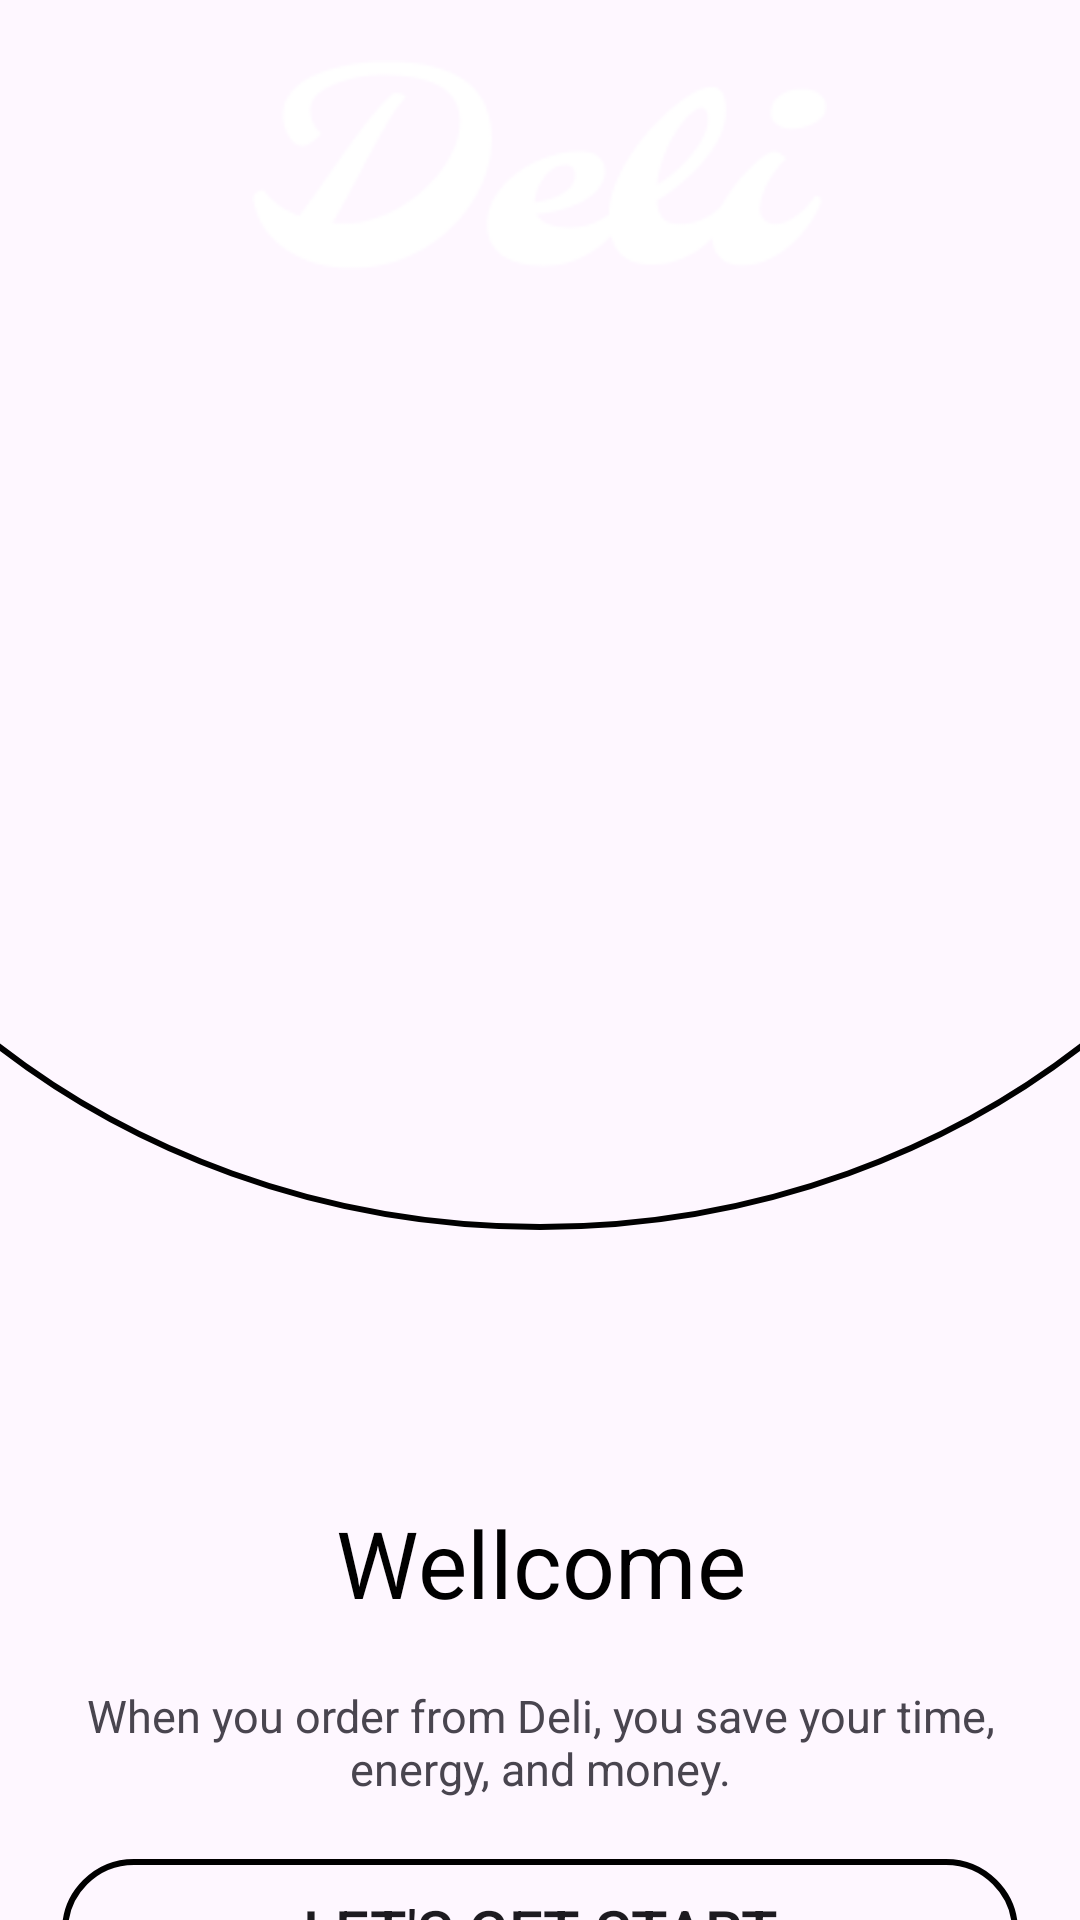

Layout XML and referenced resources for this Android screen:
<!-- AndroidManifest.xml: application theme Theme.Restaurant_Project -->
<!-- res/layout/fragment_intro_main.xml -->
<?xml version="1.0" encoding="utf-8"?>
<androidx.constraintlayout.widget.ConstraintLayout xmlns:android="http://schemas.android.com/apk/res/android"
    xmlns:tools="http://schemas.android.com/tools"
    android:layout_width="match_parent"
    android:layout_height="match_parent"
    xmlns:app="http://schemas.android.com/apk/res-auto"
    tools:context=".IntroMainFragment">

    <RelativeLayout
        android:id="@+id/relative_layout"
        android:layout_width="match_parent"
        android:layout_height="500dp"
        android:background="@drawable/circle_bottom_border"
        android:layout_weight="1"
        app:layout_constraintTop_toTopOf="parent"
        app:layout_constraintLeft_toLeftOf="parent">

        <ImageView
            android:layout_width="wrap_content"
            android:layout_height="70dp"
            android:src="@drawable/logo"
            android:layout_centerInParent="true"
            android:layout_alignParentTop="true"
            android:layout_margin="20dp"
            />

    </RelativeLayout>

    <TextView
        android:id="@+id/tv_wellcome"
        android:layout_width="match_parent"
        android:layout_height="wrap_content"
        android:layout_weight="1"
        app:layout_constraintTop_toBottomOf="@+id/relative_layout"
        android:text="Wellcome"
        android:gravity="center"
        android:textFontWeight="800"
        android:textStyle="bold"
        android:textColor="@color/black"
        android:textSize="31sp"/>

    <TextView
        android:id="@+id/tv_advertice"
        android:layout_width="match_parent"
        android:layout_height="wrap_content"
        app:layout_constraintTop_toBottomOf="@+id/tv_wellcome"
        android:layout_margin="20dp"
        android:textFontWeight="300"
        android:textSize="15sp"
        android:gravity="center"
        android:text="When you order from Deli, you save your time, energy, and money."/>

    <Button
        android:id="@+id/buttonToRegister"
        android:layout_width="wrap_content"
        android:layout_height="wrap_content"
        android:text="Let's Get Start"
        android:paddingLeft="80dp"
        android:paddingRight="80dp"
        android:textSize="20sp"
        android:layout_margin="20dp"
        android:background="@drawable/circle_button"
        app:layout_constraintTop_toBottomOf="@+id/tv_advertice"
        app:layout_constraintLeft_toLeftOf="parent"
        app:layout_constraintRight_toRightOf="parent"/>




</androidx.constraintlayout.widget.ConstraintLayout>
<!-- resources referenced by this layout -->
<resources>
  <!-- drawable circle_bottom_border (drawable) -->
  <?xml version="1.0" encoding="utf-8"?>
  <layer-list xmlns:android="http://schemas.android.com/apk/res/android">
      <item
          android:top="-100dp"
          android:left="-100dp"
          android:right="-100dp"
          android:bottom="90dp">
          <shape android:shape="oval">
              <solid android:color="@color/purple" />
              <stroke
                  android:width="2dp"/>
          </shape>
      </item>
  </layer-list>
  <!-- drawable circle_button (drawable) -->
  <?xml version="1.0" encoding="utf-8"?>
  <shape xmlns:android="http://schemas.android.com/apk/res/android"
      android:shape="rectangle">
      <solid android:color="@color/purple" />
  
      <stroke
          android:width="2dp" />
      <corners android:radius="100dp"/>
  </shape>
  <!-- drawable logo: png bitmap (drawable, 3326 bytes) -->
  <style name="Theme.Restaurant_Project" parent="Base.Theme.Restaurant_Project" />
  <style name="Base.Theme.Restaurant_Project" parent="Theme.Material3.DayNight.NoActionBar">
          
          
      </style>
  <!-- not gathered from this repository: default colours our renderer supplied (Android Studio template values) -->
  <color name="black">#FF000000</color>
</resources>
